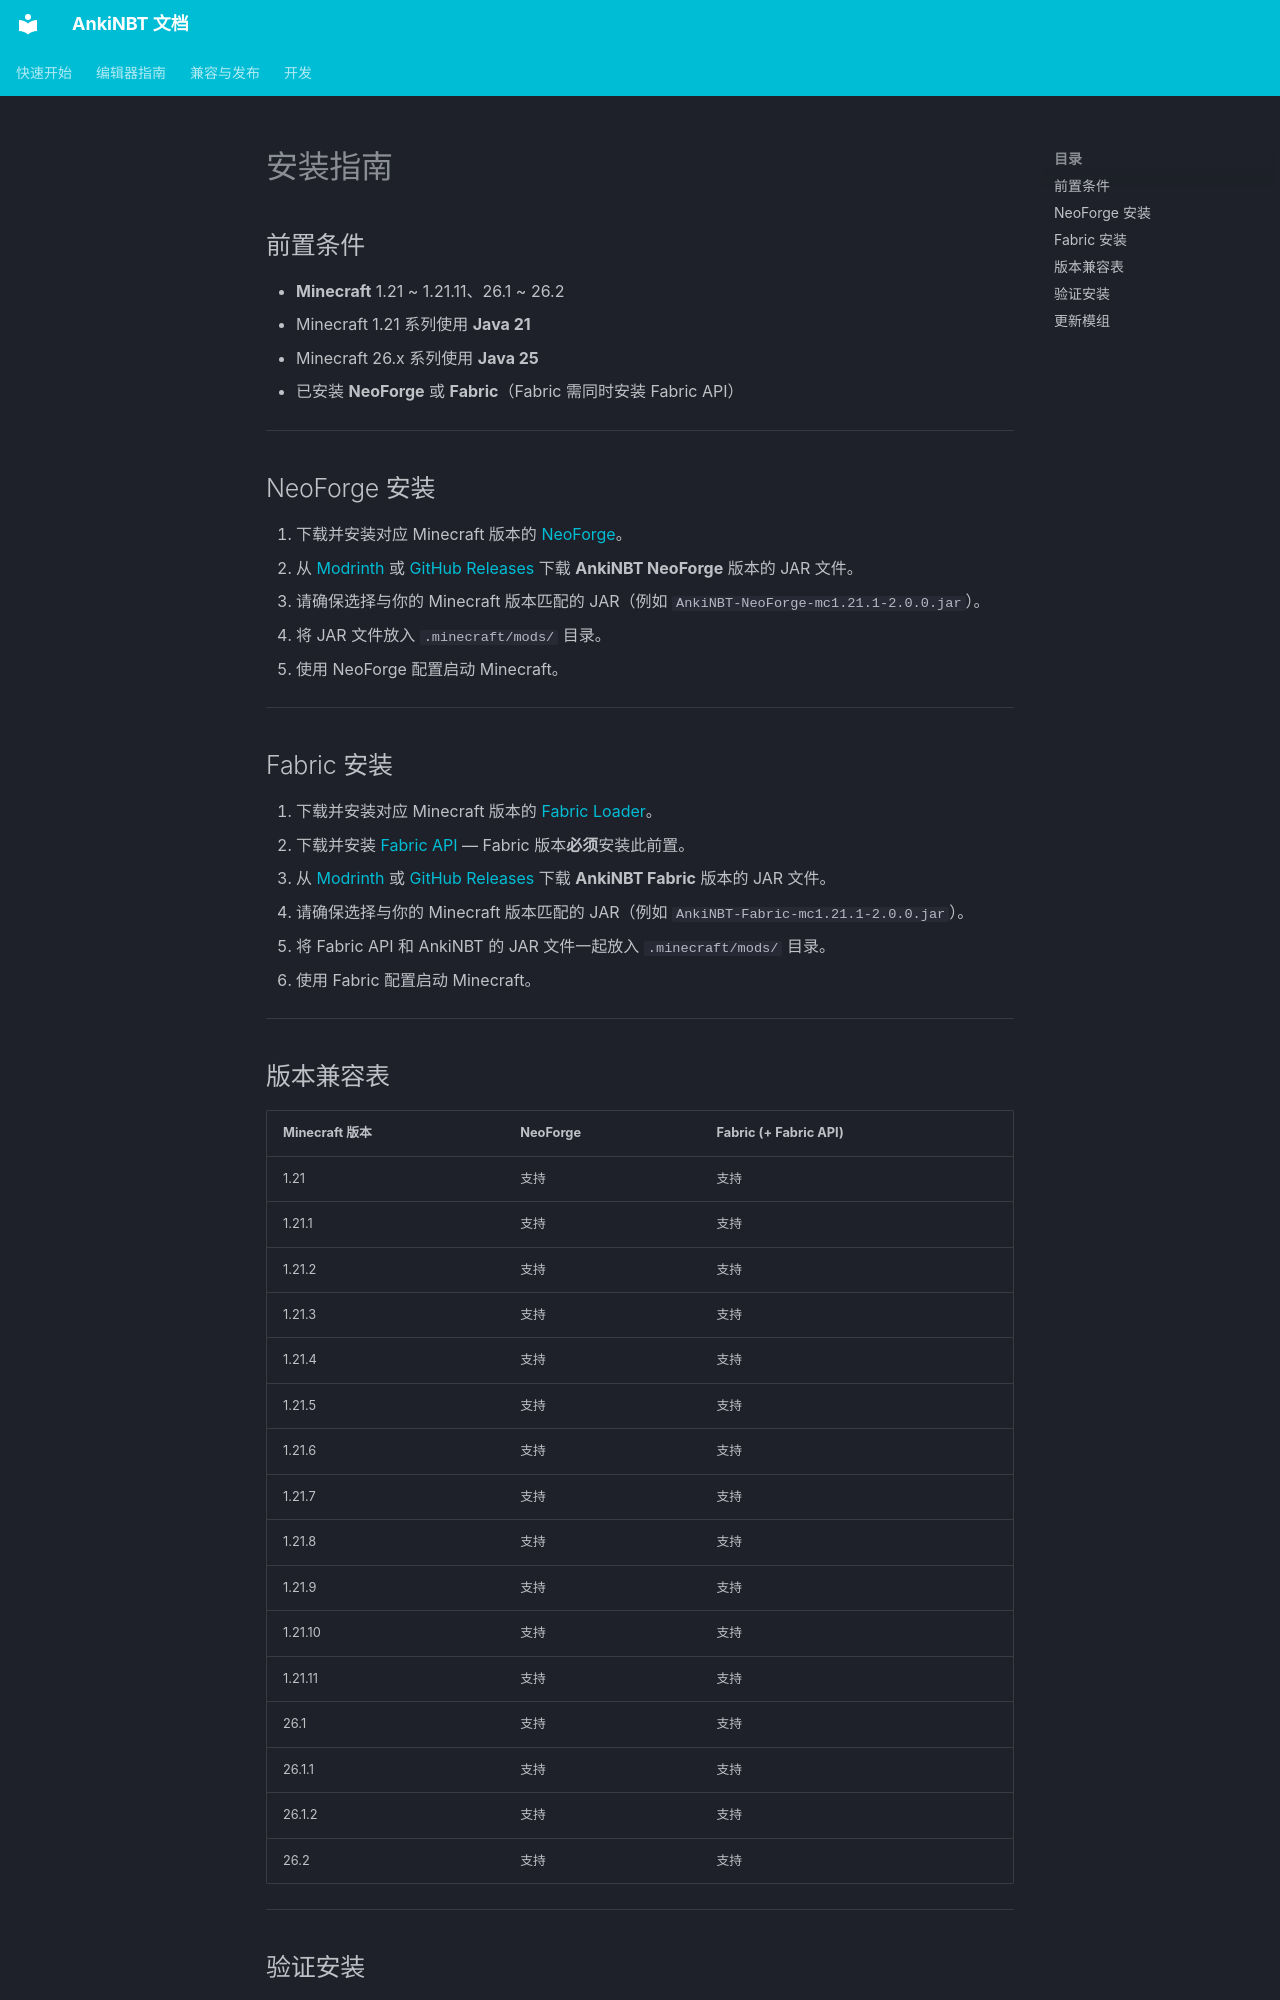

repository: omiyi/AnkiNBT-wiki · page: zh/installation-guide/index.html · generator: mkdocs

# 安装指南

## 前置条件

- **Minecraft** 1.21 ~ 1.21.11、26.1 ~ 26.2
- Minecraft 1.21 系列使用 **Java 21**
- Minecraft 26.x 系列使用 **Java 25**
- 已安装 **NeoForge** 或 **Fabric**（Fabric 需同时安装 Fabric API）

---

## NeoForge 安装

1. 下载并安装对应 Minecraft 版本的 [NeoForge](https://neoforged.net/)。
2. 从 [Modrinth](https://modrinth.com/mod/ankinbt) 或 [GitHub Releases](https://github.com/omiyi/AnkiNBT/releases) 下载 **AnkiNBT NeoForge** 版本的 JAR 文件。
   - 请确保选择与你的 Minecraft 版本匹配的 JAR（例如 `AnkiNBT-NeoForge-mc1.21.1-2.0.0.jar`）。
3. 将 JAR 文件放入 `.minecraft/mods/` 目录。
4. 使用 NeoForge 配置启动 Minecraft。

---

## Fabric 安装

1. 下载并安装对应 Minecraft 版本的 [Fabric Loader](https://fabricmc.net/)。
2. 下载并安装 [Fabric API](https://modrinth.com/mod/fabric-api) — Fabric 版本**必须**安装此前置。
3. 从 [Modrinth](https://modrinth.com/mod/ankinbt) 或 [GitHub Releases](https://github.com/omiyi/AnkiNBT/releases) 下载 **AnkiNBT Fabric** 版本的 JAR 文件。
   - 请确保选择与你的 Minecraft 版本匹配的 JAR（例如 `AnkiNBT-Fabric-mc1.21.1-2.0.0.jar`）。
4. 将 Fabric API 和 AnkiNBT 的 JAR 文件一起放入 `.minecraft/mods/` 目录。
5. 使用 Fabric 配置启动 Minecraft。

---
